Run: headless pygame with SDL's dummy video driver; simulated clock (each Clock.tick advances the game by its frame time, no real sleeping); random seed 0; keys injected as events and as key.get_pressed() state; no mouse input.
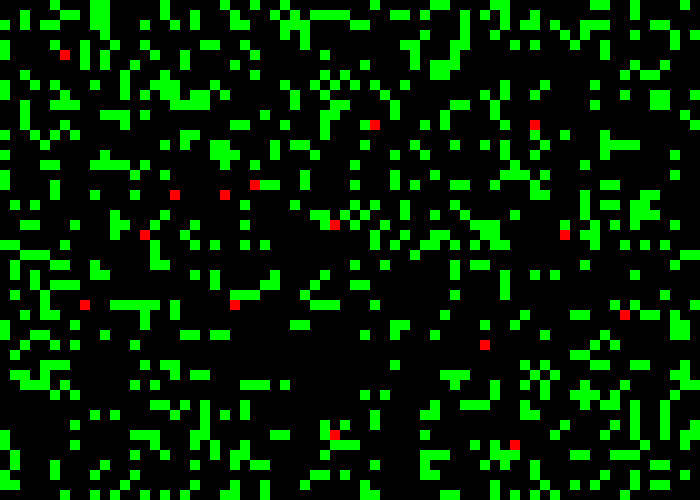
Frame 1 of 4 · flips 1–60 · no input
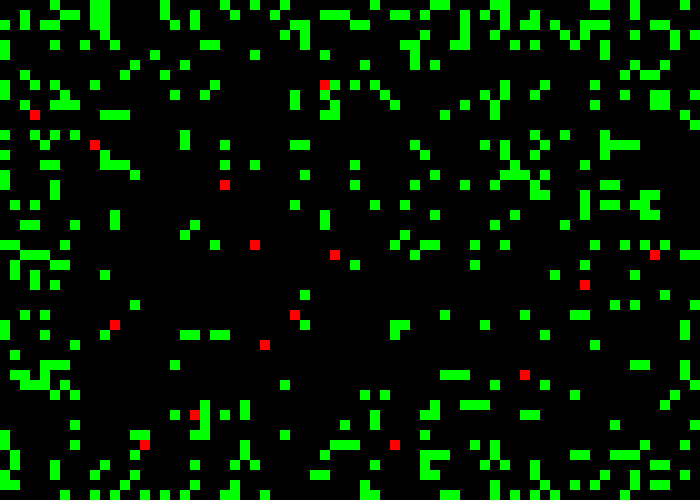
Frame 2 of 4 · flips 61–180 · tapped SPACE, RETURN · held RIGHT (→), D
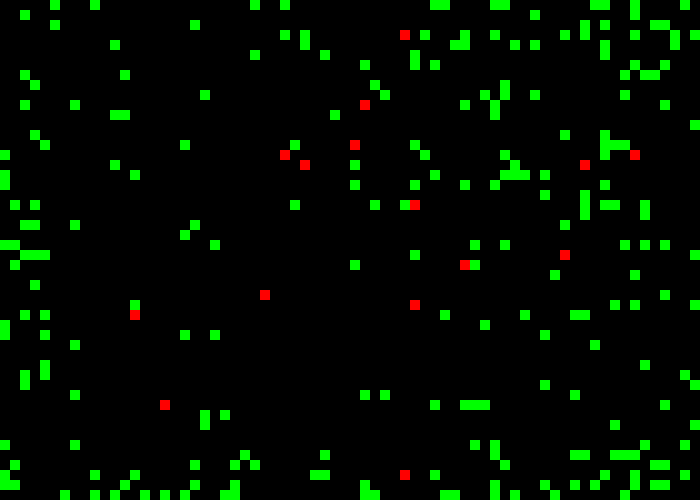
Frame 3 of 4 · flips 181–300 · held DOWN (↓), S
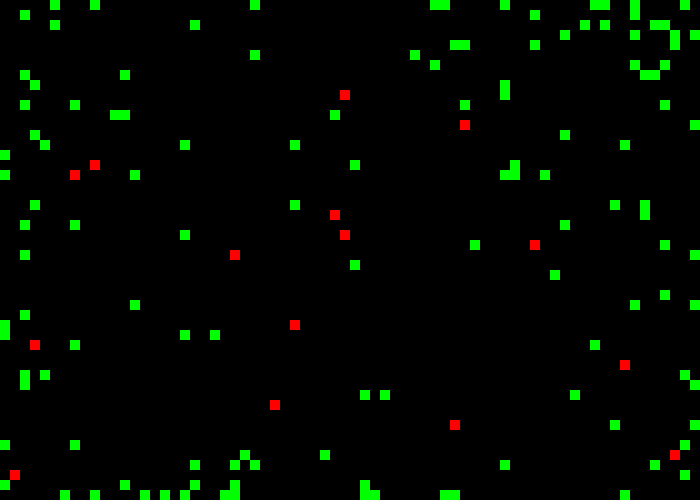
Frame 4 of 4 · flips 301–420 · held LEFT (←), A, UP (↑), W

The pygame program that drew these frames:

from random import randint as rd, choice as ch
from os import system as sys
import pygame



class Green():

	def __init__(self, x, y):
		self.x = x
		self.y = y
		self.is_atk = False
		self.color = (0, 255, 0)
		self.pos = (self.x, self.y, 10, 10)
		self.type = 'green'
		self.is_dead = False

	def go(self, users):
		for user in users:
			if (user.x == self.x)&(user.y == self.y):
				self.is_atk = True
				self.color = (0,0,0)
				break



class Red():
	def __init__(self, x, y):
		self.x = x
		self.y = y
		self.speed = 10
		self.tar_x = None
		self.tar_y = None
		self.color = (255, 0, 0)
		self.pos = (self.x, self.y, 10, 10)
		self.type = 'red'

	def go(self):
		if self.tar_x != None:
			if (self.tar_x != None)&(self.tar_y != None):
		
				if (self.x != self.tar_x)&(self.y != self.tar_y):
					var = rd(0,2)
					if var: # по х
						if self.x < self.tar_x:
							self.x += self.speed
						elif self.x > self.tar_x:
							self.x -= self.speed
					if not(var): # по y
						if self.y < self.tar_y:
							self.y += self.speed
						elif self.y > self.tar_y:
							self.y -= self.speed

				elif (self.x != self.tar_x):
					if self.x < self.tar_x:
						self.x += self.speed
					elif self.x > self.tar_x:
						self.x -= self.speed

				elif (self.y != self.tar_y):
					if self.y < self.tar_y:
						self.y += self.speed
					elif self.y > self.tar_y:
						self.y -= self.speed

				elif (self.x == self.tar_x)&(self.y == self.tar_y):
					self.tar_x = None
					self.tar_y = None
		
		self.pos = (self.x, self.y, 10, 10)
		


sc = pygame.display.set_mode((700, 500))
pygame.display.set_caption("My Game")
clock = pygame.time.Clock()
FPS = 75



reds = []
for i in range(15):
	reds.append(Red(rd(0, 69)*10, rd(0, 49)*10))



def mutate():
	global reds
	k = (rd(0, 10), rd(0, 10), rd(0, 10),)
	for i in k:
		reds[i].speed = ch((1, 2, 5, 10))



greens = []
def get_greens():
	global greens, Green
	greens = []
	mas = [(0,0)]
	for i in range(1000):
		x = rd(0, 69) * 10
		y = rd(0, 49) * 10
		if (x,y) in mas:
			while (x, y) in mas:
				x = rd(0, 69) * 10
				y = rd(0, 49) * 10
		greens.append(Green(x,y))
get_greens()



def check_greens(greens, reds):
	flag = False
	flag2 = False
	for gre in greens:
		if gre.is_atk == False:
			flag = True
	for red in reds:
		if (red.x != red.tar_x) or (red.y != red.tar_y):
			flag2 = True
	if flag or flag2:
		return True
	else:
		return False



def check_go(greens):
	flag = False
	for i in greens:
		if i.is_dead == False:
			flag = True
	return flag == True



flag = True
cikl = 0
running = True
while running:
	clock.tick(FPS)
	if check_go(greens) == False:
		get_greens()
		mutate()
		cikl += 1
		sys('cls')
		print(cikl)

	for event in pygame.event.get():
		if event.type == pygame.QUIT:
			running = False

	sc.fill((0,0,0))

	if check_greens(greens, reds):
		for user_num in range(len(reds)):
			if (reds[user_num].tar_x == None):
				for git in greens:
					if git.is_atk == False:
						flag = True
						break
				if flag:
					for i in range(len(greens)):
						if (greens[i].is_atk == False):
							reds[user_num].tar_x = greens[i].x
							reds[user_num].tar_y = greens[i].y
							greens[i].is_atk = True
							break
				else:
					reds[user_num].tar_x = 340
					reds[user_num].tar_y = 240

			reds[user_num].go()
			pygame.draw.rect(sc, reds[user_num].color, reds[user_num].pos)


		for i in range(len(greens)):
			greens[i].go(reds)
			for user in reds:
				if (user.x == greens[i].x)&(user.y == greens[i].y):
					greens[i].is_dead = True
			if not(greens[i].is_dead):
				pygame.draw.rect(sc, greens[i].color, greens[i].pos)

		pygame.display.update()

pygame.quit()
